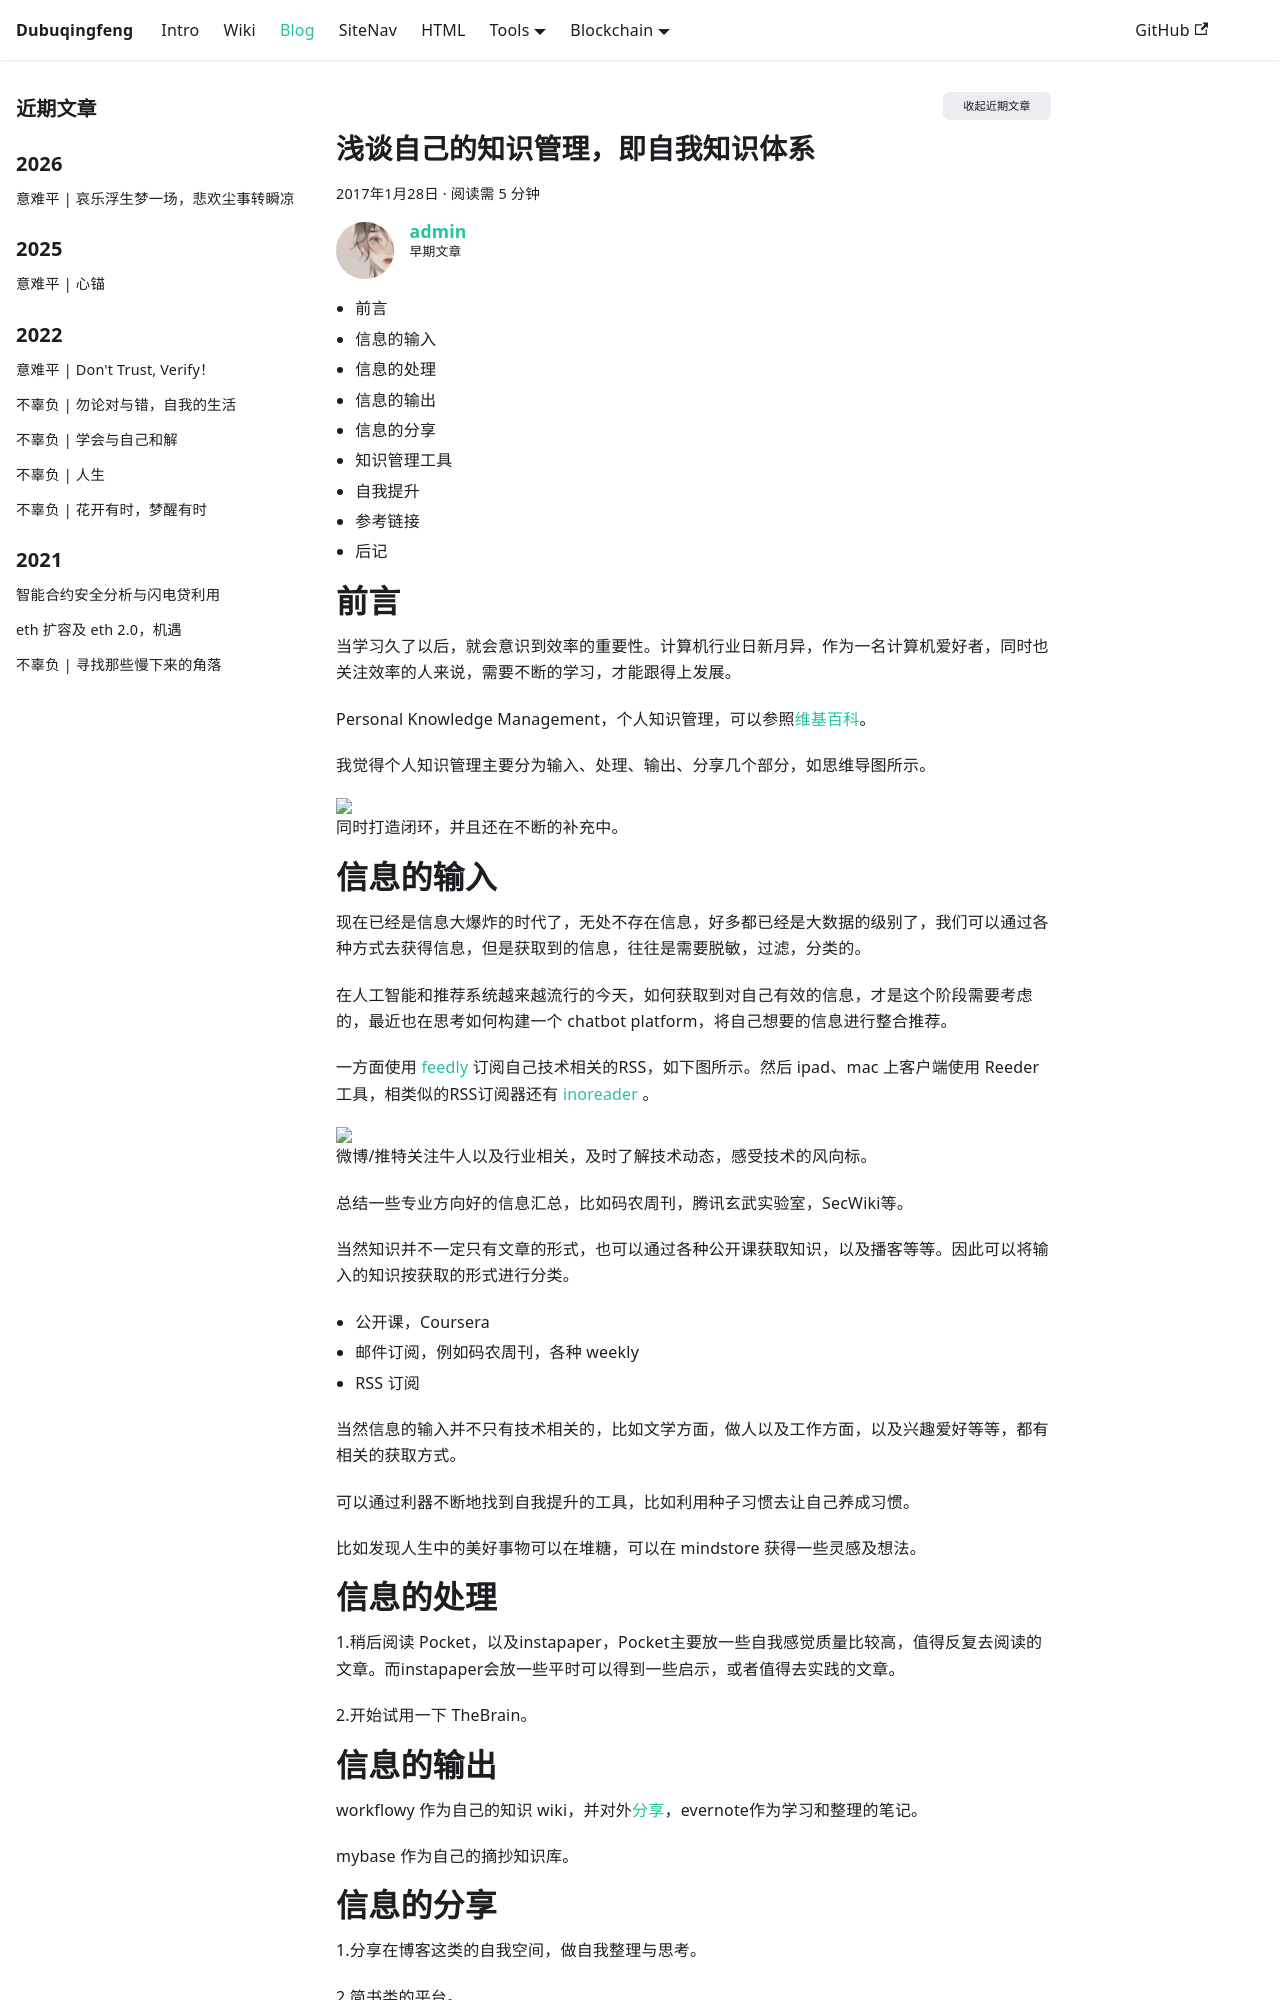

repository: dubuqingfeng/dubuqingfeng · page: blog/201704-personal-knowledge-management.html · generator: docusaurus

---
title: 浅谈自己的知识管理，即自我知识体系
description: "TOC 前言 信息的输入 信息的处理 信息的输出 信息的分享 知识管理工具 自我提升 参考链接 后记"
date: 2017-01-28 11:42
updated: 2017-04-29 22:42
tags: 
  - PKM
  - 知识管理
  - 技术
excerpt: 当学习久了以后，就会意识到效率的重要性。计算机行业日新月异，作为一名计算机爱好者，同时也关注效率的人来说，需要不断的学习，才能跟得上发展。对自己的知识管理体系进行思考，并付诸实践。
categories: 自我管理
permalink: 201704-personal-knowledge-management.html
authors: [admin]
toc: true
---

# TOC

+ 前言
+ 信息的输入
+ 信息的处理
+ 信息的输出
+ 信息的分享
+ 知识管理工具
+ 自我提升
+ 参考链接
+ 后记

# 前言

当学习久了以后，就会意识到效率的重要性。计算机行业日新月异，作为一名计算机爱好者，同时也关注效率的人来说，需要不断的学习，才能跟得上发展。

Personal Knowledge Management，个人知识管理，可以参照[维基百科](https://en.wikipedia.org/wiki/Personal_knowledge_management)。

我觉得个人知识管理主要分为输入、处理、输出、分享几个部分，如思维导图所示。

<img src="https://dubuqingfeng.oss-cn-hongkong.aliyuncs.com/blog/tech/blog201704-personal-knowledge-management-01.png" class="responsive-img" />

同时打造闭环，并且还在不断的补充中。
